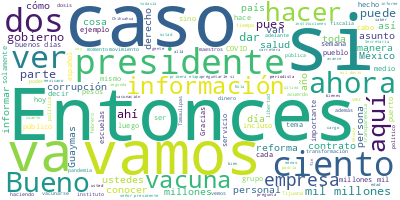

The data file committed next to this chart (first rows):
Participante, Texto, Sentimiento, Palabras, Dia, Mes, Anio
PRESIDENTE ANDRES MANUEL LOPEZ OBRADOR, Buenos días., 0.0, 2, 15, 02, 2022
PRESIDENTE ANDRES MANUEL LOPEZ OBRADOR, Bueno, pues hoy, como todos los martes, …, 0.0, 43, 15, 02, 2022
PRESIDENTE ANDRES MANUEL LOPEZ OBRADOR, Nos va a informar el secretario de Salud…, 0.0, 20, 15, 02, 2022
JORGE ALCOCER VARELA, Con su permiso, señor presidente., 0.0, 5, 15, 02, 2022
JORGE ALCOCER VARELA, Muy buenos días a todas y a todos ustede…, 0.0, 9, 15, 02, 2022
JORGE ALCOCER VARELA, Como señala el señor presidente, continu…, 0.0, 21, 15, 02, 2022
JORGE ALCOCER VARELA, En esta imagen, rápidamente, que conocen…, 0.0, 20, 15, 02, 2022
JORGE ALCOCER VARELA, En la siguiente lámina se muestra que en…, 0.0, 63, 15, 02, 2022
JORGE ALCOCER VARELA, En la siguiente podemos ver que en los ú…, 0.0, 39, 15, 02, 2022
JORGE ALCOCER VARELA, En la siguiente, durante la semana anter…, 0.0, 27, 15, 02, 2022
JORGE ALCOCER VARELA, En la siguiente les recuerdo que de 28 e…, 0.0, 49, 15, 02, 2022
JORGE ALCOCER VARELA, Eso es cuanto., 0.0, 3, 15, 02, 2022
JORGE ALCOCER VARELA, Muchas gracias., 0.0, 2, 15, 02, 2022
HUGO LOPEZ-GATELL RAMIREZ, Con su permiso, presidente. Secretaria, …, 0.0, 10, 15, 02, 2022
HUGO LOPEZ-GATELL RAMIREZ, Muy buenos días tengan todas y todos ust…, 0.0, 8, 15, 02, 2022
HUGO LOPEZ-GATELL RAMIREZ, Vamos a comentar sobre el curso de la ep…, 0.0, 19, 15, 02, 2022
HUGO LOPEZ-GATELL RAMIREZ, Tenemos la tercera semana de reducción s…, 0.0, 14, 15, 02, 2022
HUGO LOPEZ-GATELL RAMIREZ, Como comentamos hace cuatro semanas, ent…, 0.0, 86, 15, 02, 2022
HUGO LOPEZ-GATELL RAMIREZ, Solamente 1.6 por ciento de los casos es…, 0.0, 34, 15, 02, 2022
HUGO LOPEZ-GATELL RAMIREZ, La siguiente nos muestra la hospitalizac…, 0.0, 83, 15, 02, 2022
HUGO LOPEZ-GATELL RAMIREZ, En la siguiente lo que vemos es la terce…, 0.0, 30, 15, 02, 2022
HUGO LOPEZ-GATELL RAMIREZ, Como hemos comentado también múltiples v…, 0.0, 86, 15, 02, 2022
HUGO LOPEZ-GATELL RAMIREZ, Por último, vemos en los indicadores de …, 0.0, 48, 15, 02, 2022
HUGO LOPEZ-GATELL RAMIREZ, Como ya hemos comentado, el repunte que …, 0.0, 39, 15, 02, 2022
HUGO LOPEZ-GATELL RAMIREZ, Nunca aumentaron de manera particular, e…, 0.0, 45, 15, 02, 2022
HUGO LOPEZ-GATELL RAMIREZ, Solamente 0.12 por ciento de las escuela…, 0.0, 57, 15, 02, 2022
HUGO LOPEZ-GATELL RAMIREZ, Continuamos vacunando en todos los frent…, 0.0, 94, 15, 02, 2022
HUGO LOPEZ-GATELL RAMIREZ, Sigue siendo, en este momento, una epide…, 0.0, 53, 15, 02, 2022
HUGO LOPEZ-GATELL RAMIREZ, Llevamos ya 173 millones de dosis utiliz…, 0.0, 50, 15, 02, 2022
HUGO LOPEZ-GATELL RAMIREZ, Y esa misma estadística es la que corres…, 0.0, 47, 15, 02, 2022
HUGO LOPEZ-GATELL RAMIREZ, Veamos específicos, la cobertura general…, 0.0, 49, 15, 02, 2022
HUGO LOPEZ-GATELL RAMIREZ, Veamos los refuerzos, esta es la dosis a…, 0.0, 95, 15, 02, 2022
HUGO LOPEZ-GATELL RAMIREZ, Finalmente, el refuerzo en personal de s…, 0.0, 48, 15, 02, 2022
HUGO LOPEZ-GATELL RAMIREZ, En el personal educativo lo comentará la…, 0.0, 16, 15, 02, 2022
HUGO LOPEZ-GATELL RAMIREZ, Lo último que informamos es recodar que …, 0.0, 63, 15, 02, 2022
HUGO LOPEZ-GATELL RAMIREZ, Esto es todo., 0.0, 3, 15, 02, 2022
DELFINA GOMEZ ALVAREZ, Buenos días, señor presidente; buenos dí…, 0.0, 28, 15, 02, 2022
DELFINA GOMEZ ALVAREZ, En lo que se refiere al balance o inform…, 0.0, 32, 15, 02, 2022
DELFINA GOMEZ ALVAREZ, En alumnos tenemos 19 millones 288 mil 9…, 0.0, 24, 15, 02, 2022
DELFINA GOMEZ ALVAREZ, Y en docentes tenemos un millón 690 mil …, 0.0, 19, 15, 02, 2022
DELFINA GOMEZ ALVAREZ, Con ello, la verdad, me siento muy orgul…, 0.0, 51, 15, 02, 2022
DELFINA GOMEZ ALVAREZ, Y en lo referente al avance de vacunació…, 0.0, 55, 15, 02, 2022
DELFINA GOMEZ ALVAREZ, Y tenemos un total de dos millones 116 m…, 0.0, 83, 15, 02, 2022
DELFINA GOMEZ ALVAREZ, Seguimos trabajando con Educatel, tenemo…, 0.0, 80, 15, 02, 2022
DELFINA GOMEZ ALVAREZ, Invitamos a que aquellos que tengan algu…, 0.0, 21, 15, 02, 2022
DELFINA GOMEZ ALVAREZ, Sería cuanto, señor presidente., 0.0, 4, 15, 02, 2022
DELFINA GOMEZ ALVAREZ, Muchas gracias., 0.0, 2, 15, 02, 2022
MARCELO EBRARD CASAUBON, Con su permiso, señor presidente, compañ…, 0.0, 14, 15, 02, 2022
MARCELO EBRARD CASAUBON, Actualización de en qué estamos. Bueno, …, 0.0, 58, 15, 02, 2022
MARCELO EBRARD CASAUBON, En lo que hace a los consulados, que nos…, 0.0, 58, 15, 02, 2022
MARCELO EBRARD CASAUBON, En cooperación internacional destacar qu…, 0.0, 57, 15, 02, 2022
MARCELO EBRARD CASAUBON, Rápidamente, señor presidente, tenemos n…, 0.0, 29, 15, 02, 2022
MARCELO EBRARD CASAUBON, Gracias., 0.0, 1, 15, 02, 2022
AGUSTIN RADILLA SUASTEGUI, Muchas gracias. Con su permiso, señor pr…, 0.0, 15, 15, 02, 2022
AGUSTIN RADILLA SUASTEGUI, A continuación, daré a ustedes a conocer…, 0.0, 24, 15, 02, 2022
AGUSTIN RADILLA SUASTEGUI, Tenemos que en los almacenes de Incan se…, 0.0, 48, 15, 02, 2022
AGUSTIN RADILLA SUASTEGUI, Total de dosis disponibles en los almace…, 0.0, 45, 15, 02, 2022
AGUSTIN RADILLA SUASTEGUI, Para efecto de distribución se estableci…, 0.0, 13, 15, 02, 2022
AGUSTIN RADILLA SUASTEGUI, En cuanto a las vías aérea se distribuye…, 0.0, 48, 15, 02, 2022
AGUSTIN RADILLA SUASTEGUI, Por su parte, para la distribución vía t…, 0.0, 39, 15, 02, 2022
... 291 more rows
